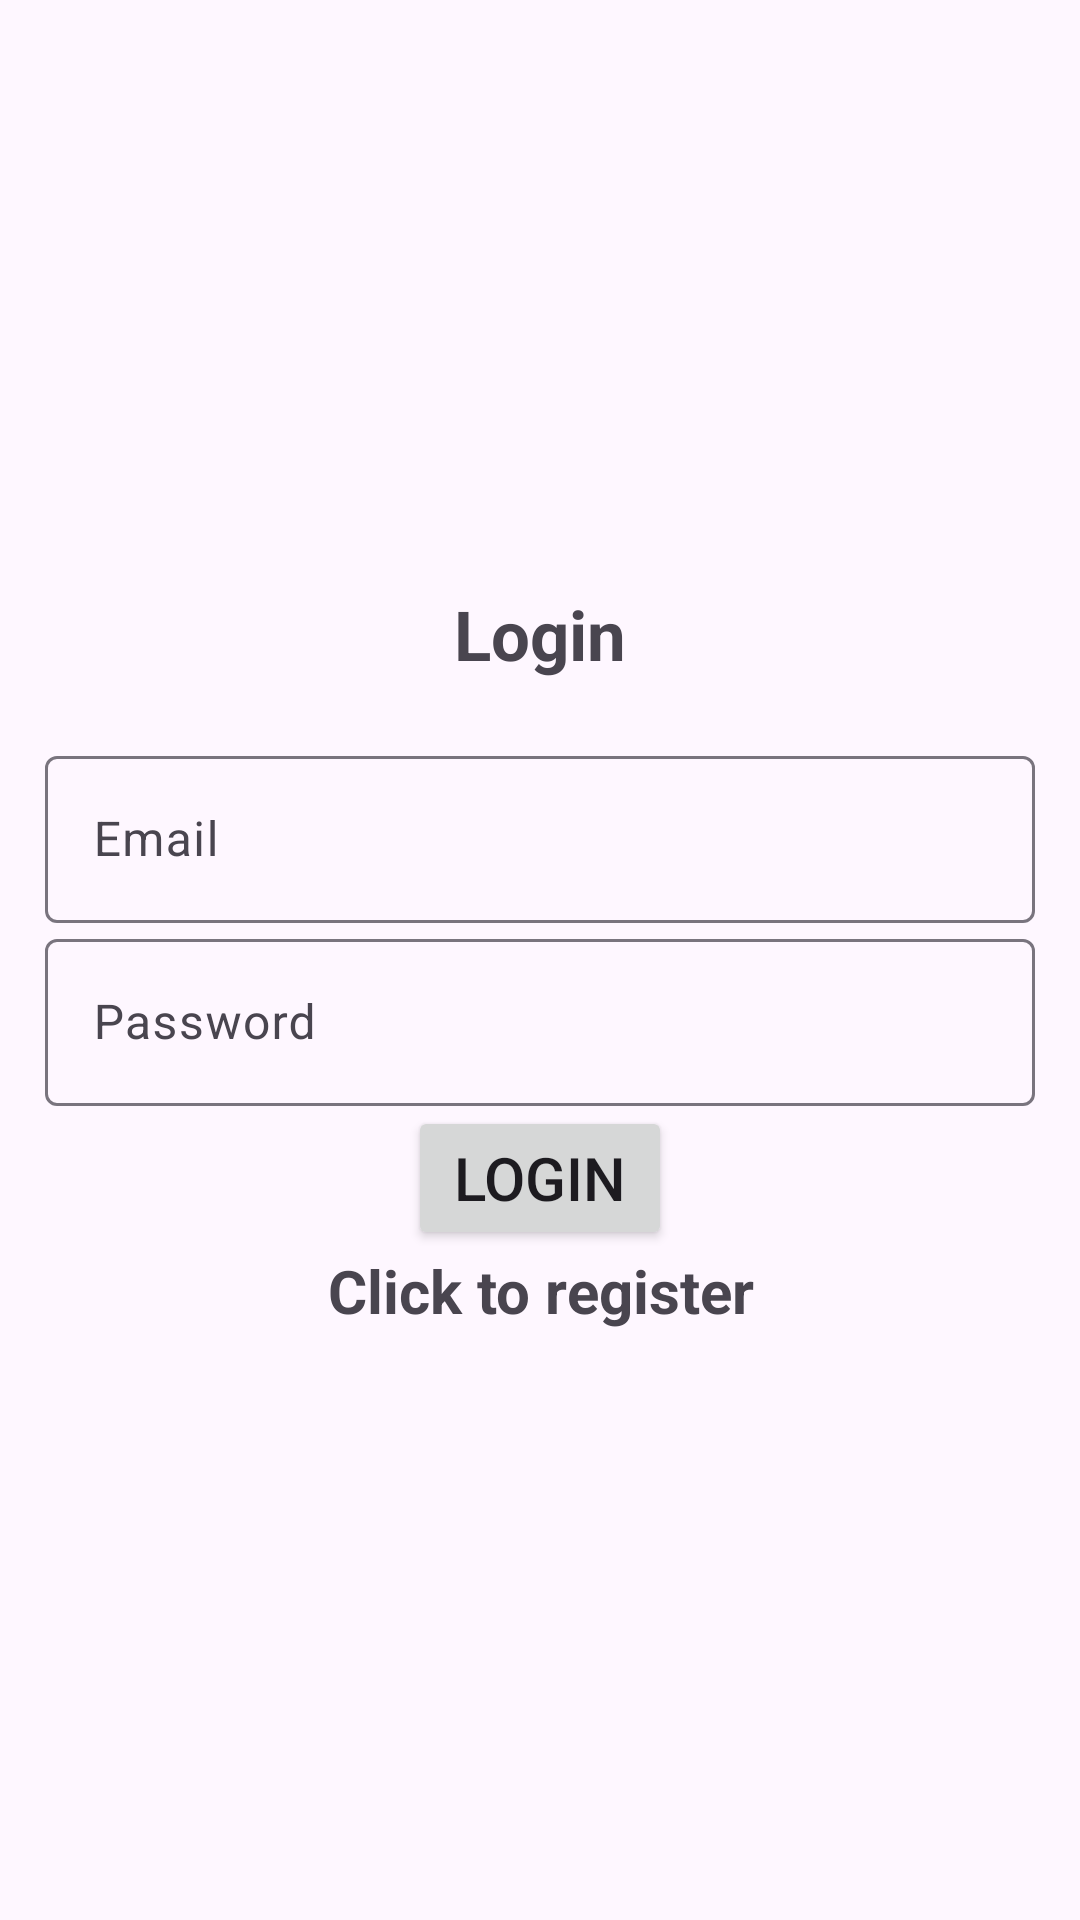

Write the Android layout XML for this screen, with the resource values it uses.
<!-- AndroidManifest.xml: application theme Theme.Firebase_Authenticate -->
<!-- res/layout/activity_login.xml -->
<?xml version="1.0" encoding="utf-8"?>
<LinearLayout xmlns:android="http://schemas.android.com/apk/res/android"
    xmlns:app="http://schemas.android.com/apk/res-auto"
    xmlns:tools="http://schemas.android.com/tools"
    android:id="@+id/main"
    android:layout_width="match_parent"
    android:layout_height="match_parent"
    android:orientation="vertical"
    android:gravity="center"
    android:padding="15dp"
    tools:context=".login" >
    <TextView
        android:text="@string/login"
        android:layout_width="match_parent"
        android:layout_height="wrap_content"
        android:textAlignment="center"
        android:textStyle="bold"
        android:textSize="23sp"
        android:layout_marginBottom="20dp"/>
    <com.google.android.material.textfield.TextInputLayout
        android:layout_width="match_parent"
        android:layout_height="wrap_content">
        <com.google.android.material.textfield.TextInputEditText
            android:layout_width="match_parent"
            android:layout_height="wrap_content"
            android:id="@+id/email"
            android:hint="Email"
            />

    </com.google.android.material.textfield.TextInputLayout>
    <com.google.android.material.textfield.TextInputLayout
        android:layout_width="match_parent"
        android:layout_height="wrap_content">
        <com.google.android.material.textfield.TextInputEditText
            android:layout_width="match_parent"
            android:layout_height="wrap_content"
            android:id="@+id/password"
            android:hint="Password"
            />
    </com.google.android.material.textfield.TextInputLayout>
    <ProgressBar
        android:id="@+id/progressBar"
        android:layout_width="wrap_content"
        android:layout_height="wrap_content"
        android:visibility="gone"
        />
    <Button
        android:layout_width="wrap_content"
        android:layout_height="wrap_content"
        android:text="Login"
        android:textSize="20dp"
        android:id="@+id/btnLogin"
        />
    <TextView
        android:layout_width="match_parent"
        android:layout_height="wrap_content"
        android:text="Click to register"
        android:id="@+id/registerNow"
        android:textAlignment="center"
        android:textStyle="bold"
        android:textSize="20sp"
        />

</LinearLayout>
<!-- resources referenced by this layout -->
<resources>
  <string name="login">Login</string>
  <style name="Theme.Firebase_Authenticate" parent="Base.Theme.Firebase_Authenticate" />
  <style name="Base.Theme.Firebase_Authenticate" parent="Theme.Material3.DayNight.NoActionBar">
          
          
      </style>
</resources>
